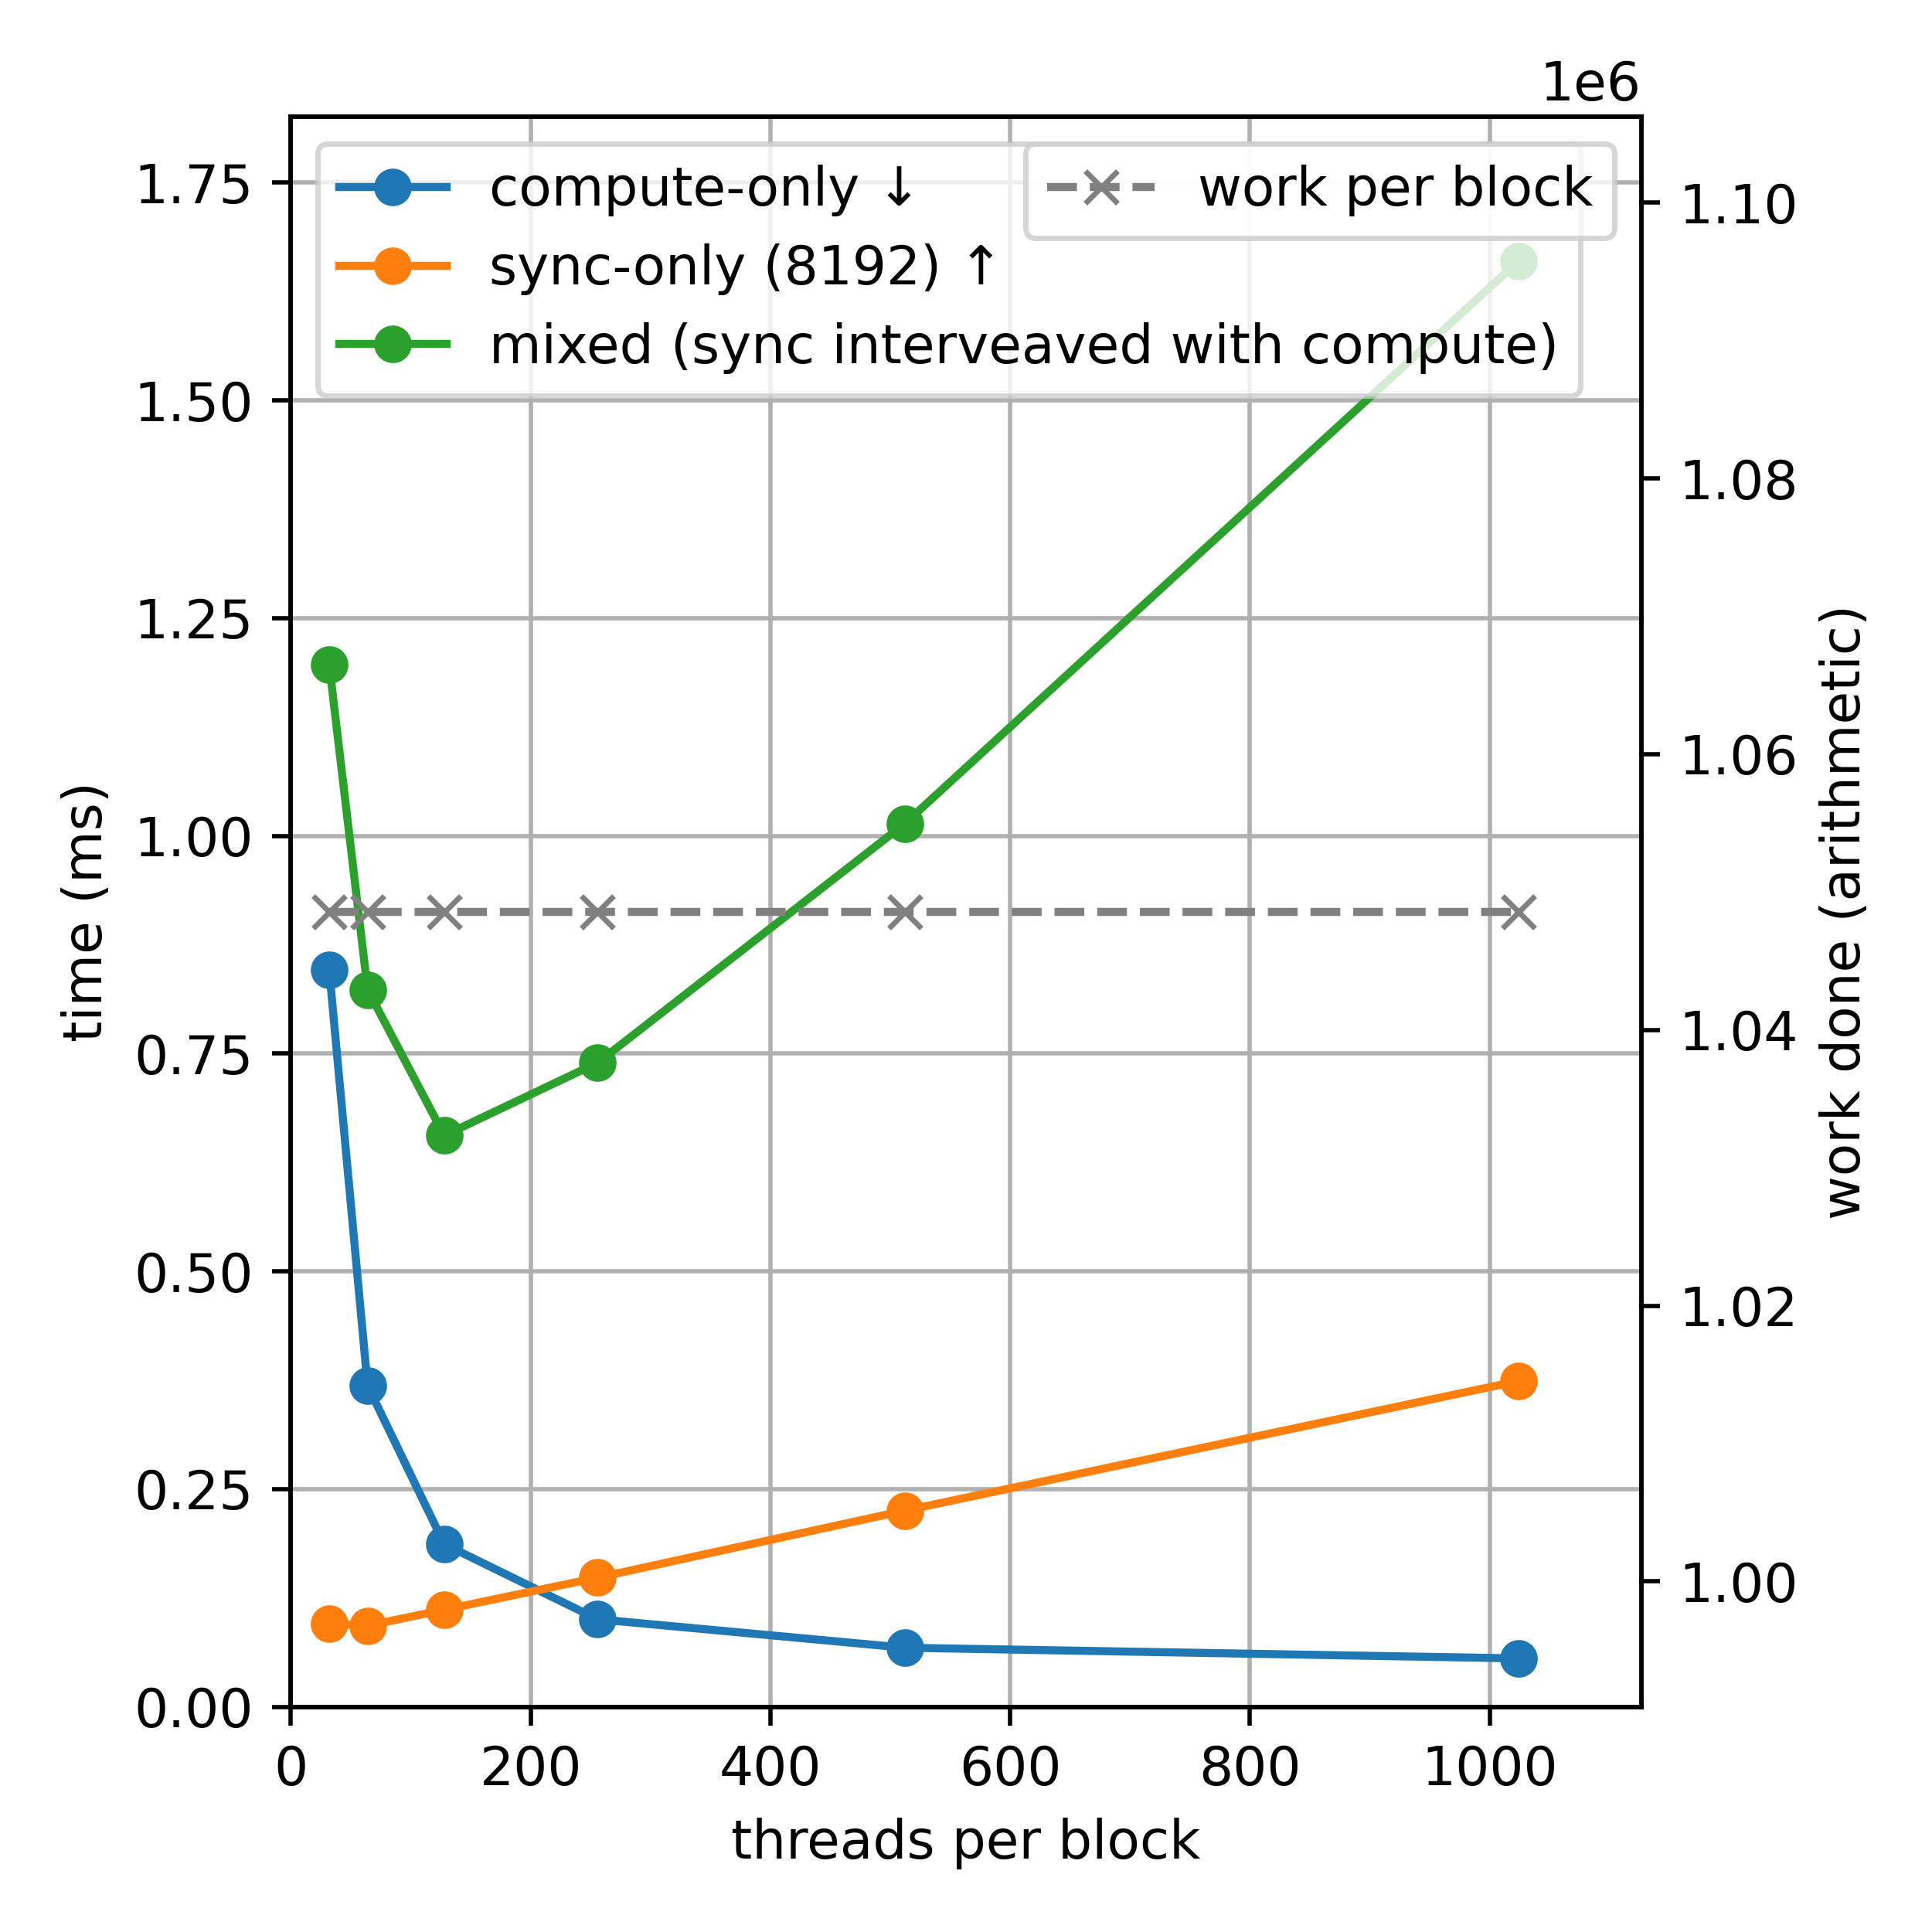

Source code (Python):
import pandas as pd
import matplotlib.pyplot as plt

work_done = 1 << 20
sync_times = 1 << 13

df = pd.read_csv("results.csv")

# ---------- linear plot ----------------------------------------------------
fig, ax1 = plt.subplots()

# set figure size
fig.set_size_inches(5, 5)

ax1.plot(df.block_size, df.compute_ms, marker="o", label="compute-only ↓")
ax1.plot(df.block_size, df.sync_ms, marker="o", label=f"sync-only ({sync_times}) ↑")
ax1.plot(
    df.block_size,
    df.mixed_ms,
    marker="o",
    label="mixed (sync interveaved with compute)",
)

ax1.set_xlabel("threads per block")
ax1.set_ylabel("time (ms)")
ax1.set_xlim(0, df.block_size.max() * 1.1)
ax1.set_ylim(0, df.mixed_ms.max() * 1.1)
ax1.grid(True, which="both")
ax1.legend(loc="upper left")

# ---- secondary y-axis (right) --------------------------------------------
ax2 = ax1.twinx()
# plot a ingle line at work_done
ax2.plot(
    df.block_size,
    [work_done] * len(df.block_size),
    color="gray",
    linestyle="--",
    marker="x",
    label="work per block",
)

ax2.set_ylabel("work done (arithmetic)")
ax2.legend(loc="upper right")

fig.tight_layout()
fig.savefig("plot.png", dpi=500)

# ---------- logarithmic plot ----------------------------------------------
fig, ax1 = plt.subplots()

# set figure size
fig.set_size_inches(5, 5)

ax1.plot(df.block_size, df.compute_ms, marker="o", label="compute-only ↓")
ax1.plot(df.block_size, df.sync_ms, marker="o", label=f"sync-only ({sync_times}) ↑")
ax1.plot(
    df.block_size,
    df.mixed_ms,
    marker="o",
    label="mixed (sync interveaved with compute)",
)

ax1.set_xscale("log", base=2)
ax1.set_xlabel("threads per block (log₂)")
ax1.set_ylabel("time (ms)")
xmin = df.block_size.min() * 0.9
xmax = df.block_size.max() * 1.1
ax1.set_xlim(xmin, xmax)
ax1.grid(True, which="both")
ax1.legend(loc="upper left")

# reuse the same work-curve on a twin axis
ax2 = ax1.twinx()
ax2.plot(
    df.block_size,
    [work_done] * len(df.block_size),
    color="gray",
    linestyle="--",
    marker="x",
    label="work per block",
)
ax2.set_ylabel("work done (iterations)")
ax2.legend(loc="upper right")

fig.tight_layout()
fig.savefig("plot_log.png", dpi=500)
